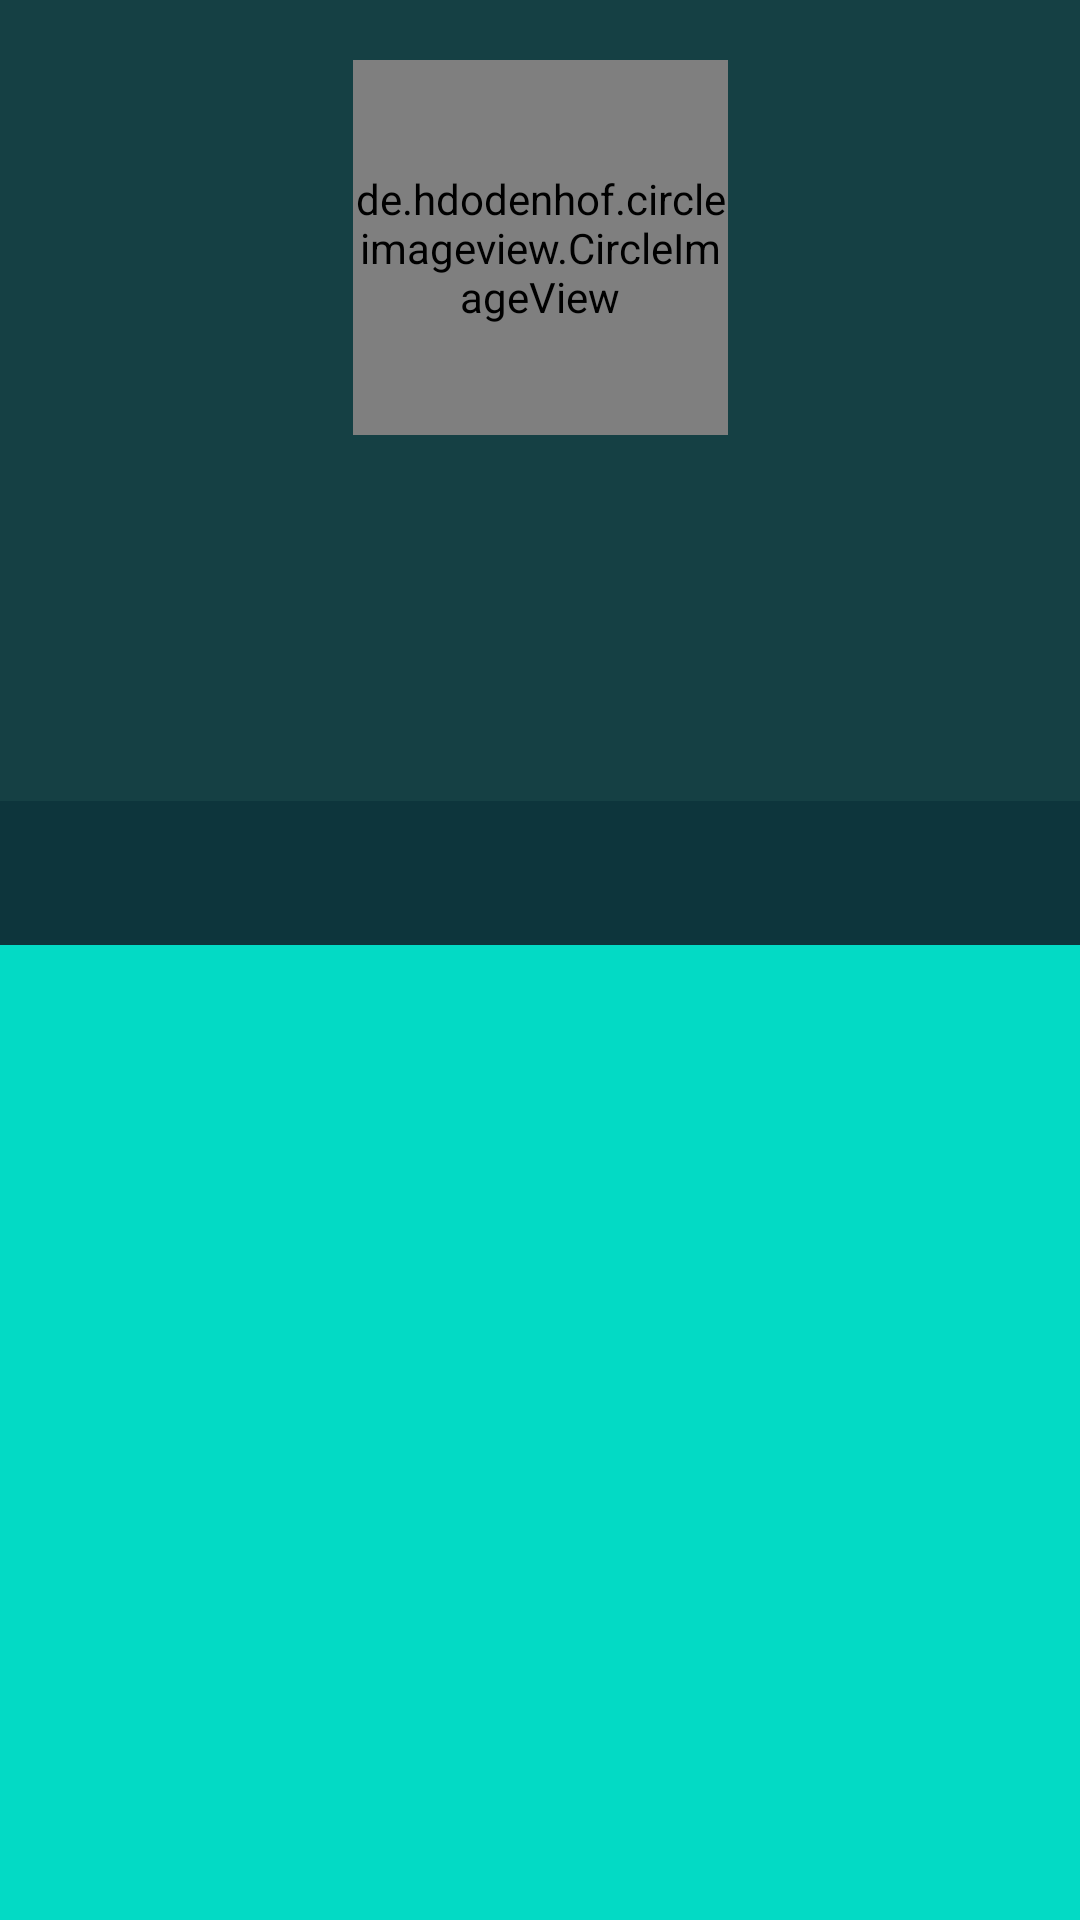

Reconstruct the res/layout file that produces this screen, plus the resources it refers to.
<!-- AndroidManifest.xml: application theme Theme.GithubUserAPI -->
<!-- res/layout/activity_detail_user.xml -->
<?xml version="1.0" encoding="utf-8"?>
<androidx.constraintlayout.widget.ConstraintLayout
    xmlns:android="http://schemas.android.com/apk/res/android"
    xmlns:app="http://schemas.android.com/apk/res-auto"
    xmlns:tools="http://schemas.android.com/tools"
    android:layout_width="match_parent"
    android:layout_height="match_parent"
    tools:context=".ui.DetailUserActivity">

    <androidx.constraintlayout.widget.ConstraintLayout
        android:id="@+id/layout_top"
        android:layout_width="match_parent"
        android:layout_height="wrap_content"
        app:layout_constraintTop_toTopOf="parent"
        android:background="@color/green_2"
        android:paddingVertical="20dp">
        <ProgressBar
            android:id="@+id/progressBar"
            style="?android:attr/progressBarStyle"
            android:layout_width="wrap_content"
            android:layout_height="wrap_content"
            app:layout_constraintTop_toTopOf="parent"
            app:layout_constraintBottom_toTopOf="parent"
            app:layout_constraintLeft_toLeftOf="parent"
            app:layout_constraintRight_toRightOf="parent"
            android:visibility="gone"/>

        <de.hdodenhof.circleimageview.CircleImageView
            android:id="@+id/avatar"
            android:layout_width="125dp"
            android:layout_height="125dp"
            app:layout_constraintTop_toTopOf="parent"
            app:layout_constraintLeft_toLeftOf="parent"
            app:layout_constraintRight_toRightOf="parent"
            />
        <TextView
            android:id="@+id/username"
            android:layout_width="wrap_content"
            android:layout_height="wrap_content"
            app:layout_constraintTop_toBottomOf="@id/avatar"
            app:layout_constraintLeft_toLeftOf="parent"
            app:layout_constraintRight_toRightOf="parent"
            android:layout_marginVertical="15dp"
            android:textColor="@color/white"
            android:textStyle="bold"
            />
        <TextView
            android:id="@+id/followers"
            android:layout_width="wrap_content"
            android:layout_height="wrap_content"
            app:layout_constraintRight_toLeftOf="@id/dot"
            app:layout_constraintTop_toTopOf="@id/dot"
            app:layout_constraintBottom_toBottomOf="@id/dot"
            android:layout_marginHorizontal="15dp"
            android:textColor="@color/white"
            />
        <ImageView
            android:id="@+id/dot"
            android:layout_width="wrap_content"
            android:layout_height="wrap_content"
            app:layout_constraintTop_toBottomOf="@id/username"
            app:layout_constraintLeft_toLeftOf="parent"
            app:layout_constraintRight_toRightOf="parent"
            android:src="@drawable/circle"
            android:layout_marginVertical="10dp"
            />
        <TextView
            android:id="@+id/following"
            android:layout_width="wrap_content"
            android:layout_height="wrap_content"
            app:layout_constraintLeft_toRightOf="@id/dot"
            app:layout_constraintTop_toTopOf="@id/dot"
            app:layout_constraintBottom_toBottomOf="@id/dot"
            android:layout_marginHorizontal="15dp"
            android:textColor="@color/white"
            />
        <TextView
            android:id="@+id/company"
            android:layout_width="wrap_content"
            android:layout_height="wrap_content"
            app:layout_constraintTop_toBottomOf="@id/dot"
            app:layout_constraintLeft_toLeftOf="parent"
            app:layout_constraintRight_toRightOf="parent"
            android:layout_marginVertical="10dp"
            android:textColor="@color/white"
            />
        <TextView
            android:id="@+id/location"
            android:layout_width="wrap_content"
            android:layout_height="wrap_content"
            app:layout_constraintTop_toBottomOf="@id/company"
            app:layout_constraintLeft_toLeftOf="parent"
            app:layout_constraintRight_toRightOf="parent"
            android:layout_marginVertical="10dp"
            android:textColor="@color/white"
            />
    </androidx.constraintlayout.widget.ConstraintLayout>

    <com.google.android.material.tabs.TabLayout
        android:id="@+id/tabs"
        android:layout_width="match_parent"
        android:layout_height="wrap_content"
        app:layout_constraintTop_toBottomOf="@id/layout_top"
        app:tabTextColor="@color/teal_700"
        android:background="@color/green_3"
        app:tabSelectedTextColor="@color/white"
        app:tabIndicatorColor="@color/white"
        />

    <androidx.viewpager2.widget.ViewPager2
        android:id="@+id/view_pager"
        android:layout_width="match_parent"
        android:layout_height="0dp"
        app:layout_constraintTop_toBottomOf="@id/tabs"
        app:layout_constraintBottom_toBottomOf="parent"
        android:background="@color/teal_200"
        />

</androidx.constraintlayout.widget.ConstraintLayout>
<!-- resources referenced by this layout -->
<resources>
  <color name="green_2">#154044</color>
  <color name="green_3">#0d353c</color>
  <color name="teal_200">#FF03DAC5</color>
  <color name="teal_700">#FF018786</color>
  <color name="white">#FFFFFFFF</color>
  <style name="Theme.GithubUserAPI" parent="Theme.MaterialComponents.DayNight.DarkActionBar">
          
          <item name="colorPrimary">@color/green_1</item>
          <item name="colorPrimaryVariant">@color/green_2</item>
          <item name="colorOnPrimary">@color/white_1</item>
          
          <item name="colorSecondary">@color/teal_200</item>
          <item name="colorSecondaryVariant">@color/teal_700</item>
          <item name="colorOnSecondary">@color/black</item>
          
          <item name="android:statusBarColor" tools:targetApi="l">?attr/colorPrimaryVariant</item>
          
      </style>
  <color name="green_1">#1d4d51</color>
  <color name="white_1">#ebedf2</color>
  <color name="black">#FF000000</color>
</resources>
